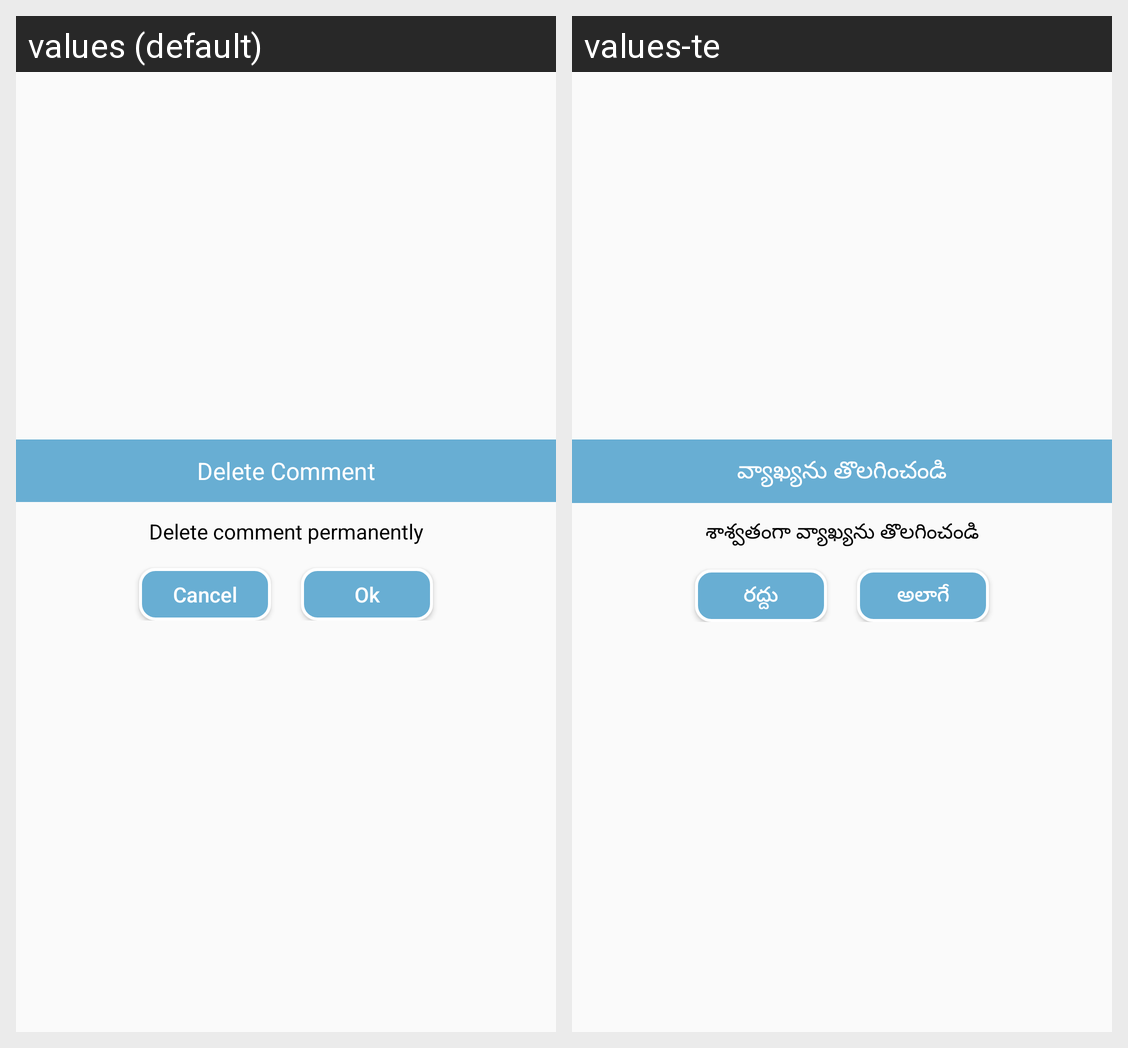

Locale-by-locale string values for the Android screen shown in this grid:
Android screen res/layout/delete_dialog.xml rendered under 2 locales, left to right: values (default), values-te. Device: Nexus 5 (rendered at 1080×1920; each locale shown at half size, 540×960, under a caption strip naming it); theme AppTheme.
Strings drawn on this screen, with the default value and each locale's value (text and hints the layout hard-codes, and strings that could not be matched under every locale, appear in the picture but are not listed):

delete_comment
  values: Delete Comment
  values-te: వ్యాఖ్యను తొలగించండి

delete_comment_permanently
  values: Delete comment permanently
  values-te: శాశ్వతంగా వ్యాఖ్యను తొలగించండి

cancel
  values: Cancel
  values-te: రద్దు

ok
  values: Ok
  values-te: అలాగే
